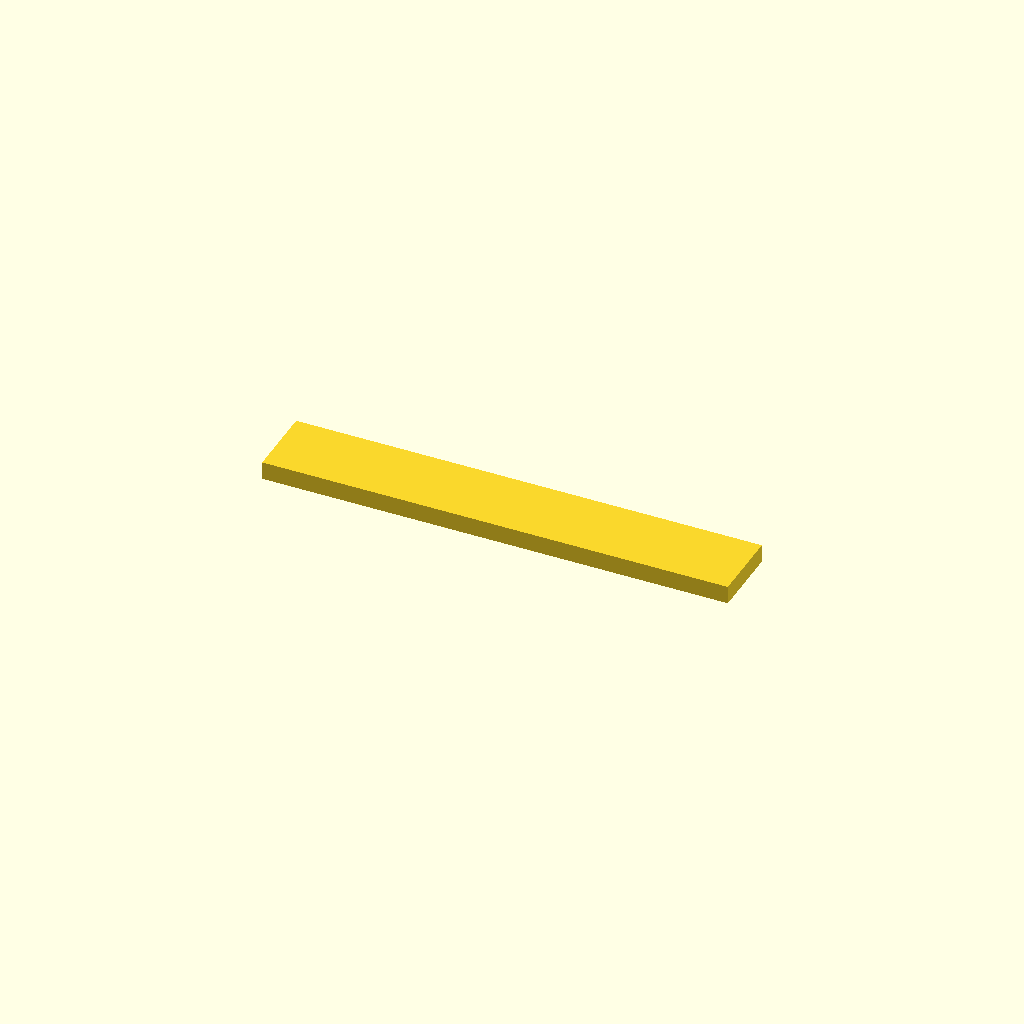
Cell 1 — every parameter at its default value.
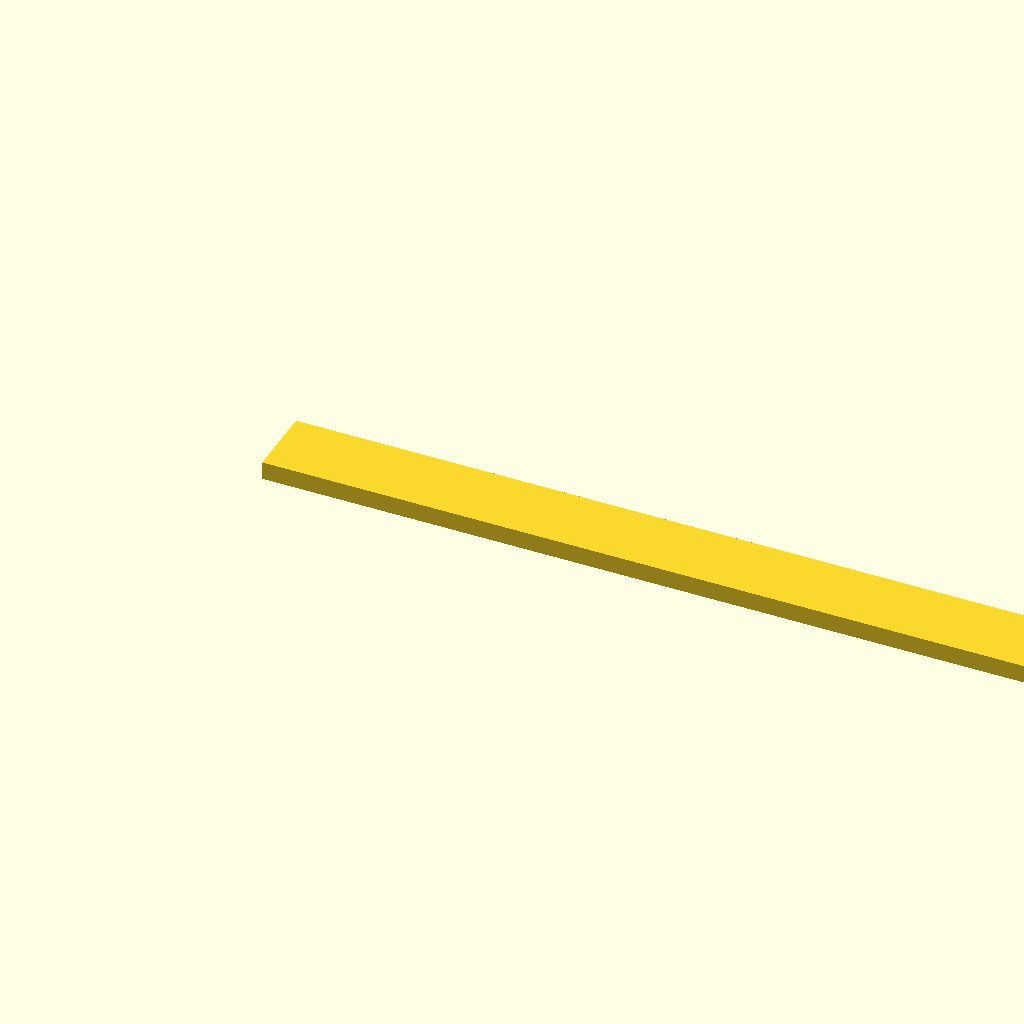
Cell 2: the same model with length = 320.
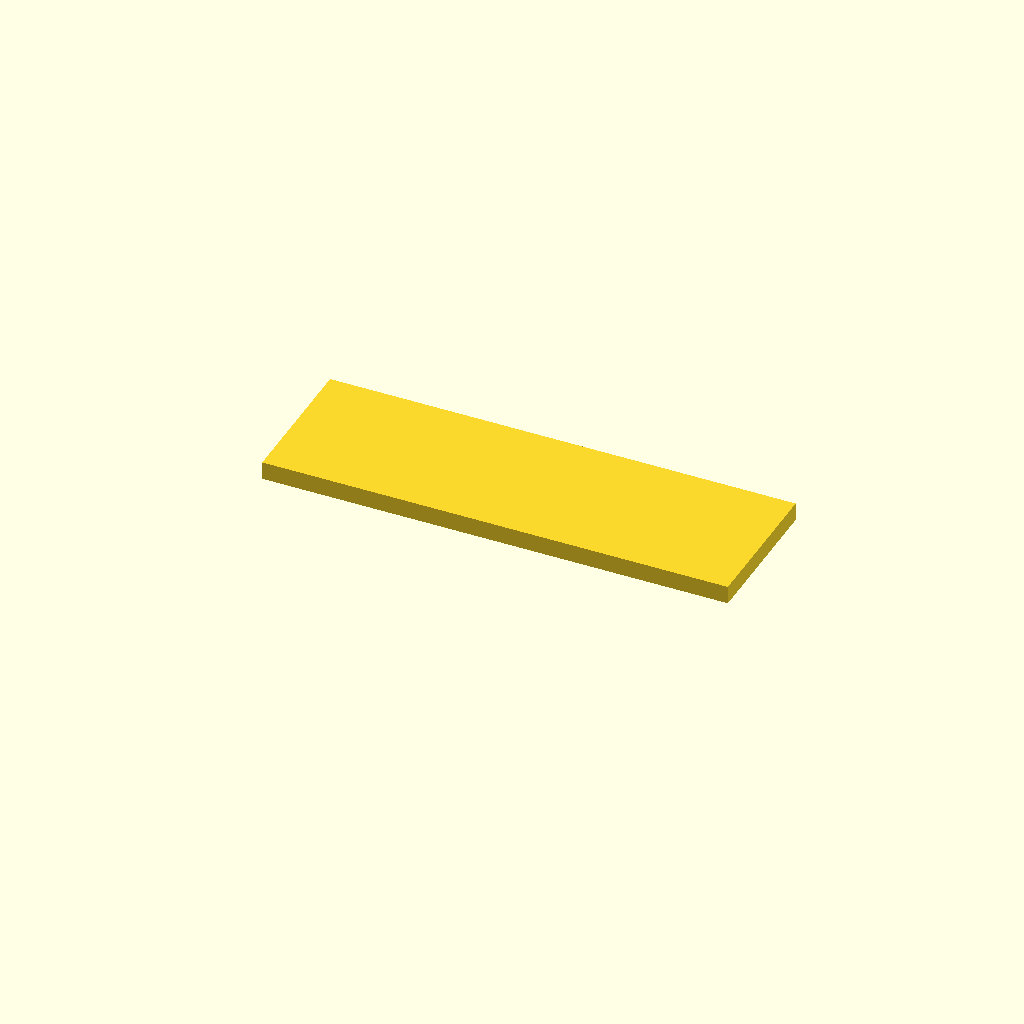
Cell 3: width = 50 (everything else at default).
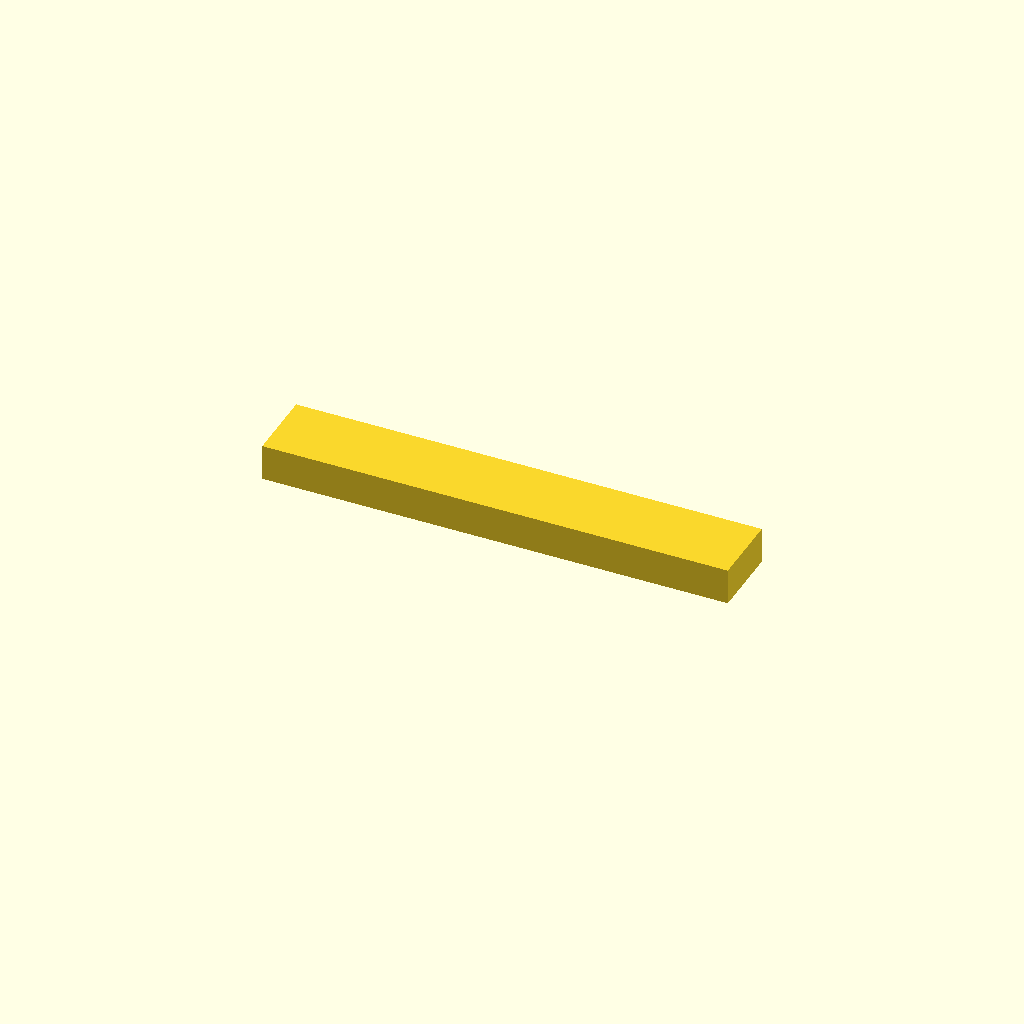
Cell 4: the same model with height = 12.4.
One fixed orthographic camera (rotation 55°, 0°, 25°; colour scheme Cornfield) for every cell.
OpenSCAD source file .pytest_tmp/test_real_freecad_matches_the_1/artifacts/1bf7a73ad2cade0cca52f958a86a51ef319cbde67befc9fa15518b9eb21a4296.scad:
// ScienceClaw solid_bar; nominal millimeters. Printer process requires validation.
length = 160;
width = 25;
height = 6.2;
thickness = 1.2;
difference() { cube([length,width,height]);  }
Customizer parameters (derived from the source; name, type, default, range or options):
length: number, default 160
width: number, default 25
height: number, default 6.2
thickness: number, default 1.2
